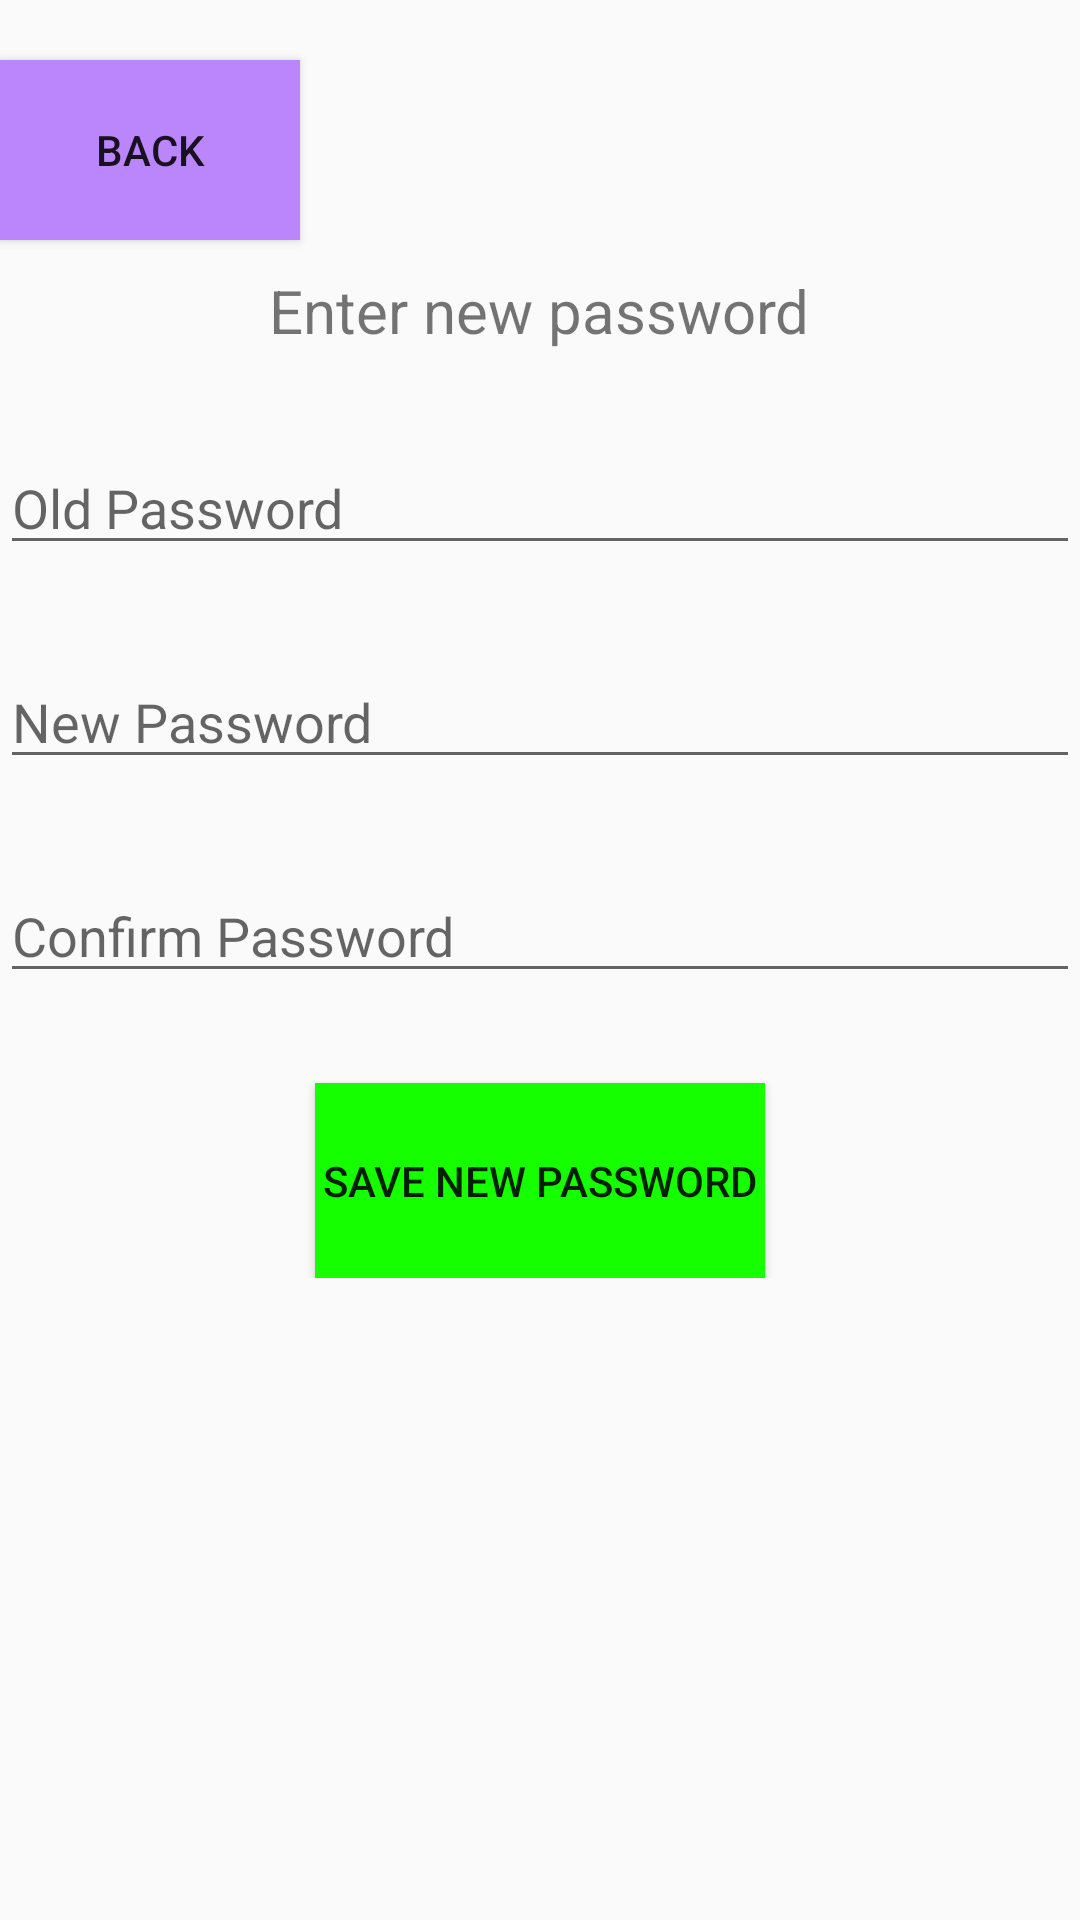

Produce the Android XML layout that renders to this screen, including the resource entries it uses.
<!-- AndroidManifest.xml: application theme Theme.AppCompat.Light.NoActionBar -->
<!-- res/layout/activity_update_password.xml -->
<?xml version="1.0" encoding="utf-8"?>
<ScrollView xmlns:android="http://schemas.android.com/apk/res/android"
    android:layout_width="match_parent"
    android:layout_height="wrap_content"
    android:fillViewport="false">
<RelativeLayout xmlns:android="http://schemas.android.com/apk/res/android"
    xmlns:tools="http://schemas.android.com/tools"
    android:layout_width="match_parent"
    android:layout_height="match_parent"
    tools:context=".updatePassword">

    <Button
        android:id="@+id/backBtnUpPass"
        android:layout_width="100dp"
        android:layout_height="60dp"
        android:layout_marginTop="20dp"
        android:background="@color/purple_200"
        android:drawableLeft="@drawable/ic_back"
        android:onClick="toSettingsPage"
        android:text="Back" />

    <TextView
        android:layout_width="wrap_content"
        android:layout_height="wrap_content"
        android:text="Enter new password"
        android:textSize="20sp"
        android:layout_centerHorizontal="true"
        android:layout_below="@+id/backBtnUpPass"
        android:layout_marginTop="10dp"
        android:id="@+id/instructionsUpPass"/>

    <EditText
        android:layout_width="match_parent"
        android:layout_height="wrap_content"
        android:layout_marginTop="30dp"
        android:layout_below="@id/instructionsUpPass"
        android:maxLines="1"
        android:inputType="textPassword"
        android:hint="Old Password"
        android:id="@+id/oldPassword"/>

    <EditText
        android:layout_width="match_parent"
        android:layout_height="wrap_content"
        android:layout_marginTop="30dp"
        android:maxLines="1"
        android:inputType="textPassword"
        android:layout_below="@+id/oldPassword"
        android:hint="New Password"
        android:id="@+id/newPassword"/>

    <EditText
        android:layout_width="match_parent"
        android:layout_height="wrap_content"
        android:layout_marginTop="30dp"
        android:maxLines="1"
        android:hint="Confirm Password"
        android:inputType="textPassword"
        android:layout_below="@id/newPassword"
        android:id="@+id/confirmNewPassword"/>

    <Button
        android:layout_width="150dp"
        android:layout_height="65dp"
        android:layout_below="@id/confirmNewPassword"
        android:layout_marginTop="30dp"
        android:text="Save New Password"
        android:layout_centerHorizontal="true"
        android:background="@color/green"
        android:id="@+id/saveNewPass"
        android:onClick="saveNewPass"/>

</RelativeLayout>
</ScrollView>
<!-- resources referenced by this layout -->
<resources>
  <color name="green">#15ff00</color>
  <color name="purple_200">#FFBB86FC</color>
</resources>
